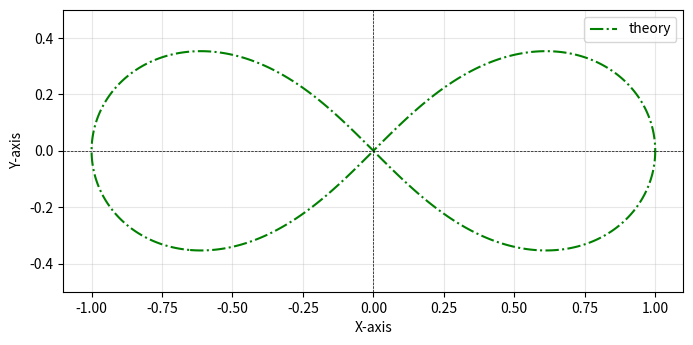

Python code for this plot:
import numpy as np
import matplotlib.pyplot as plt
from matplotlib.lines import Line2D  # For custom legend entries

# Define the grid for x and y
x = np.linspace(-1.1, 1.1, 500)
y = np.linspace(-0.5, 0.5, 500)
X, Y = np.meshgrid(x, y)

# Define the function: x^2 - y^2 - (x^2 + y^2)^2
Z = X**2 - Y**2 - (X**2 + Y**2)**2

# Plot the contour where the function equals zero
plt.figure(figsize=(8, 8))
contour = plt.contour(
    X, Y, Z, levels=[0], colors='green', linewidths=1.5, linestyles='-.'
)

# Add labels
plt.xlabel("X-axis")
plt.ylabel("Y-axis")

# Create a custom legend entry with linestyle
custom_legend = [
    Line2D([0], [0], color='green', linestyle='-.', linewidth=1.5, label="theory")
]
plt.legend(handles=custom_legend, loc="upper right")

# Add grid and style
plt.axhline(0, color='black', linewidth=0.5, linestyle='--')
plt.axvline(0, color='black', linewidth=0.5, linestyle='--')
plt.grid(alpha=0.3)
plt.gca().set_aspect('equal', adjustable='box')

# Display the plot
plt.show()

